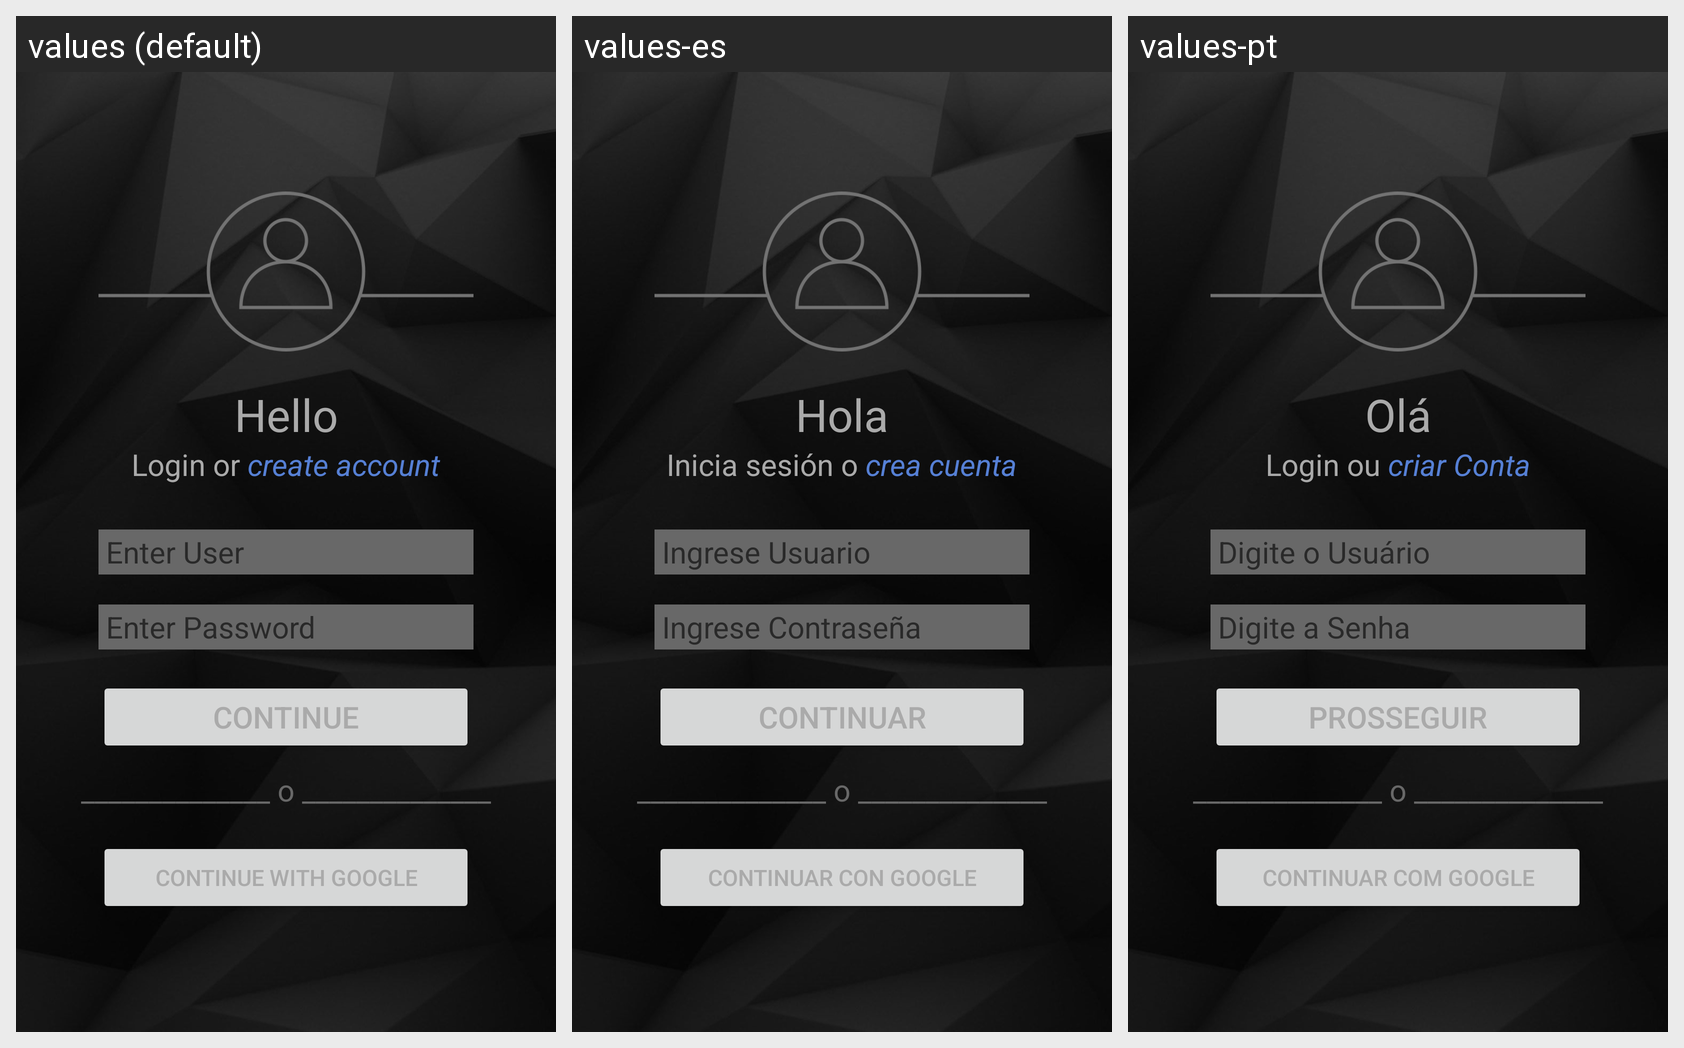

This grid shows one Android layout under several languages. Give, for every string resource on the screen, its name, the default text and each shown locale's text.
Android screen res/layout/fragment_inicio.xml rendered under 3 locales, left to right: values (default), values-es, values-pt. Device: Nexus 5 (rendered at 1080×1920; each locale shown at half size, 540×960, under a caption strip naming it); theme Theme.Praxis2.
Strings drawn on this screen, with the default value and each locale's value (text and hints the layout hard-codes, and strings that could not be matched under every locale, appear in the picture but are not listed):

act1_texto_titulo
  values: Hello
  values-es: Hola
  values-pt: Olá

act1_texto_sesion
  values: Login or
  values-es: Inicia sesión o
  values-pt: Login ou

act1_texto_cuenta
  values: create account
  values-es: crea cuenta
  values-pt: criar Conta

act1_campo1
  values: Enter User
  values-es: Ingrese Usuario
  values-pt: Digite o Usuário

act1_campo2
  values: Enter Password
  values-es: Ingrese Contraseña
  values-pt: Digite a Senha

act1_texto_btn
  values: Continue
  values-es: Continuar
  values-pt: Prosseguir

act1_texto_btn2
  values: continue with Google
  values-es: Continuar con Google
  values-pt: Continuar com Google
